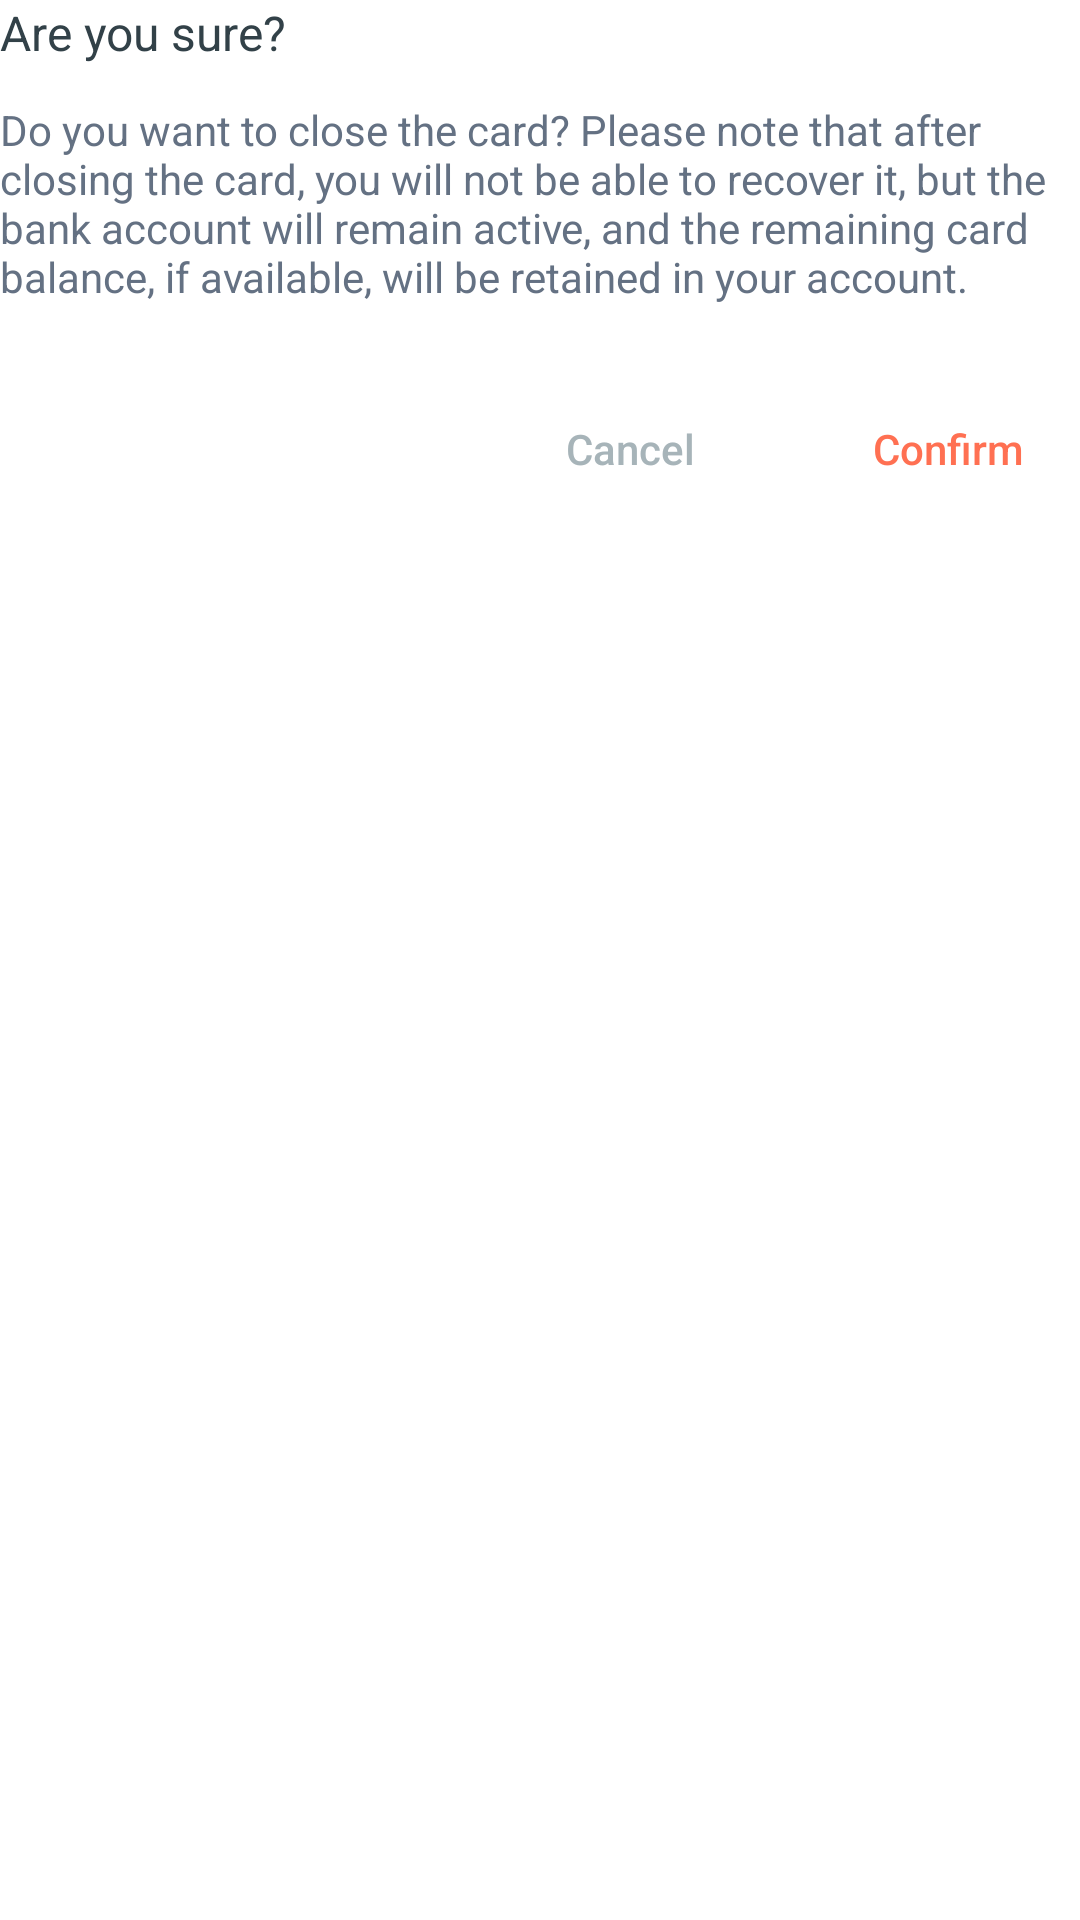

Android layout source for this screen:
<!-- AndroidManifest.xml: application theme Theme.TelcellRegistration -->
<!-- res/layout/discard_layout.xml -->
<?xml version="1.0" encoding="utf-8"?>
<androidx.constraintlayout.widget.ConstraintLayout xmlns:android="http://schemas.android.com/apk/res/android"
    xmlns:app="http://schemas.android.com/apk/res-auto"
    android:layout_width="match_parent"
    android:layout_height="wrap_content">

    <TextView
        android:id="@+id/discardTitleTvView"
        android:layout_width="match_parent"
        android:layout_height="wrap_content"
        android:text="Are you sure?"
        android:textColor="#324148"
        android:textSize="16dp"
        app:layout_constraintLeft_toLeftOf="parent"
        app:layout_constraintTop_toTopOf="parent" />

    <TextView
        android:id="@+id/discardInfoTvView"
        android:layout_width="0dp"
        android:layout_height="wrap_content"
        android:layout_marginTop="12dp"
        android:text="Do you want to close the card? Please note that after closing the card, you will not be able to recover it, but the bank account will remain active, and the remaining card balance, if available, will be retained in your account."
        android:textColor="#647183"
        android:textSize="14dp"
        app:layout_constraintLeft_toLeftOf="@+id/discardTitleTvView"
        app:layout_constraintRight_toRightOf="@id/discardTitleTvView"
        app:layout_constraintTop_toBottomOf="@id/discardTitleTvView" />

    <Button
        android:id="@+id/confirmButton"
        android:layout_width="wrap_content"
        android:layout_height="wrap_content"
        android:layout_marginTop="24dp"
        android:background="@android:color/transparent"
        android:backgroundTint="@color/white"
        android:text="Confirm"
        android:textAllCaps="false"
        android:textColor="#FF7052"
        app:layout_constraintRight_toRightOf="@id/discardInfoTvView"
        app:layout_constraintTop_toBottomOf="@id/discardInfoTvView" />

    <Button
        android:id="@+id/cancelButton"
        android:layout_width="wrap_content"
        android:layout_height="wrap_content"
        android:layout_marginRight="18dp"
        android:background="@android:color/transparent"
        android:backgroundTint="@color/white"
        android:text="Cancel"
        android:textAllCaps="false"
        android:textColor="#A7B4B9"
        app:layout_constraintBaseline_toBaselineOf="@+id/confirmButton"
        app:layout_constraintRight_toLeftOf="@+id/confirmButton" />
</androidx.constraintlayout.widget.ConstraintLayout>
<!-- resources referenced by this layout -->
<resources>
  <color name="white">#FFFFFFFF</color>
  <style name="Theme.TelcellRegistration" parent="Theme.MaterialComponents.DayNight.NoActionBar">
          
          <item name="colorPrimary">@color/purple_500</item>
          <item name="colorPrimaryVariant">@color/purple_700</item>
          <item name="colorOnPrimary">@color/white</item>
          
          <item name="colorSecondary">@color/teal_200</item>
          <item name="colorSecondaryVariant">@color/teal_700</item>
          <item name="colorOnSecondary">@color/black</item>
          
          <item name="android:statusBarColor">?attr/colorPrimaryVariant</item>
          
      </style>
  <color name="purple_500">#FF6200EE</color>
  <color name="purple_700">#FF3700B3</color>
  <color name="teal_200">#FF03DAC5</color>
  <color name="teal_700">#FF018786</color>
  <color name="black">#FF000000</color>
</resources>
